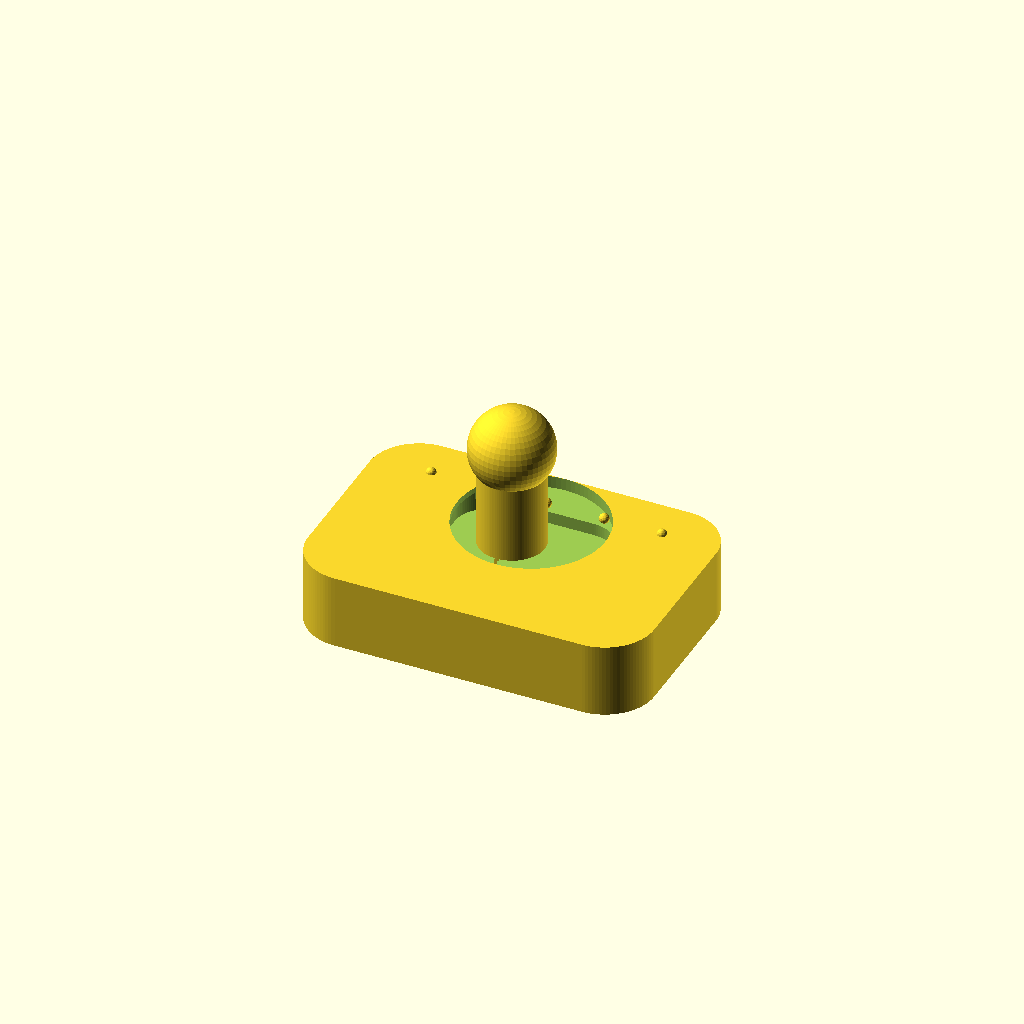
Cell 1: the model at its default parameters.
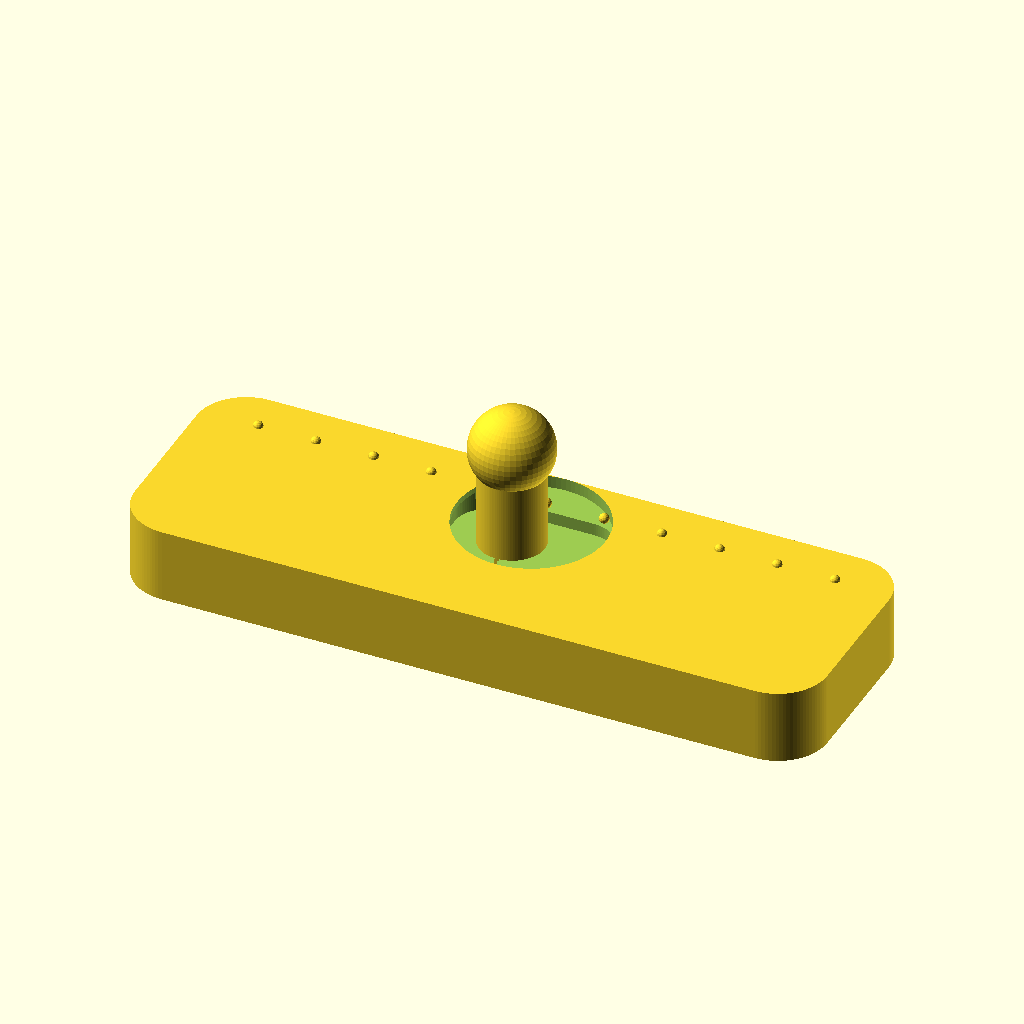
Cell 2 — dock_w set to 168, the other parameters unchanged.
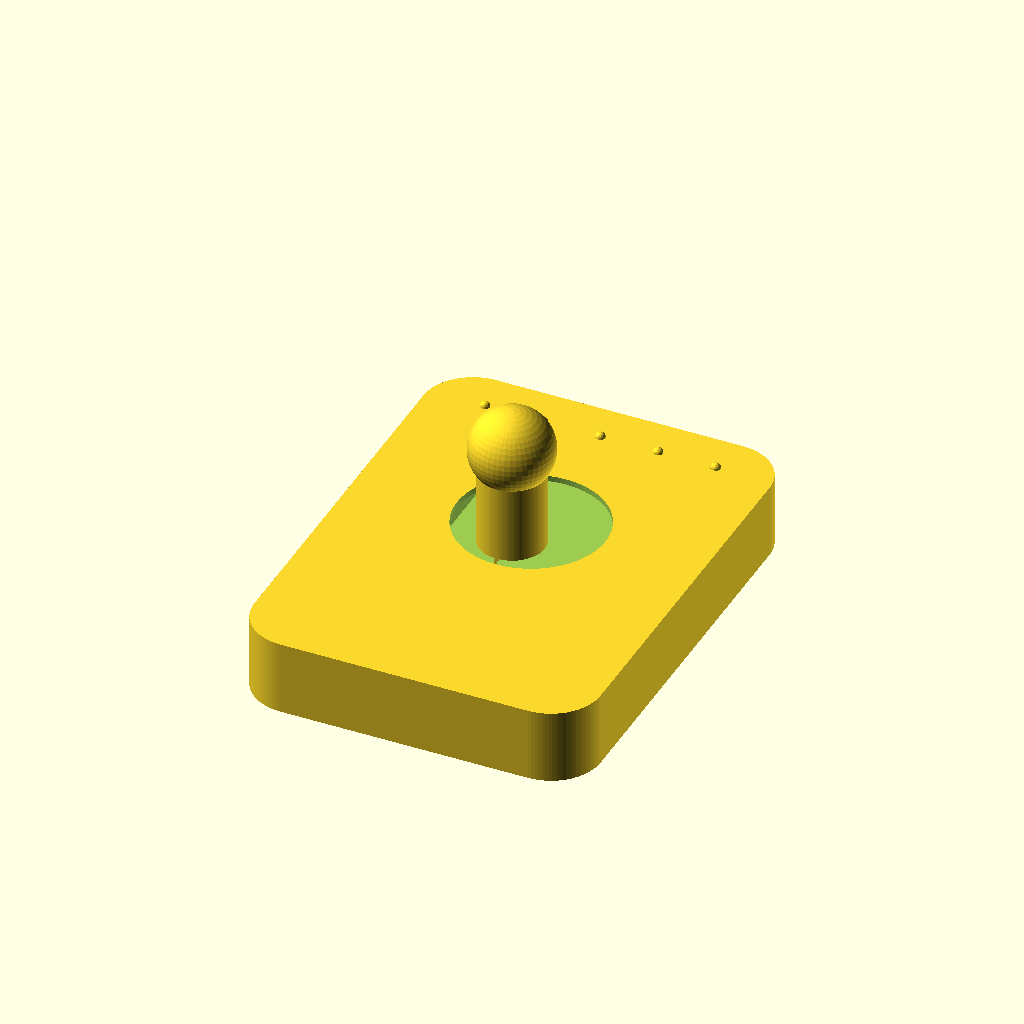
Cell 3: the same model with dock_d = 112.
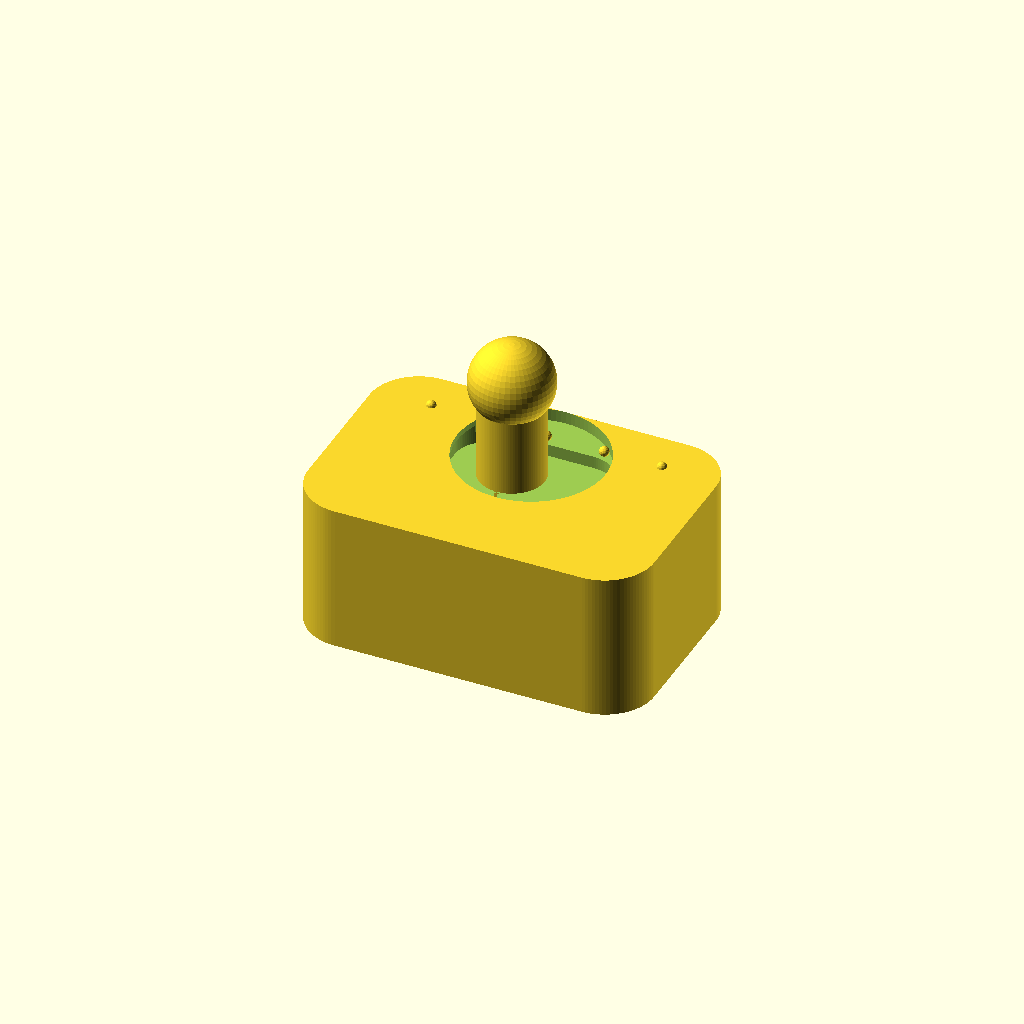
Cell 4: the same model with dock_h = 36.
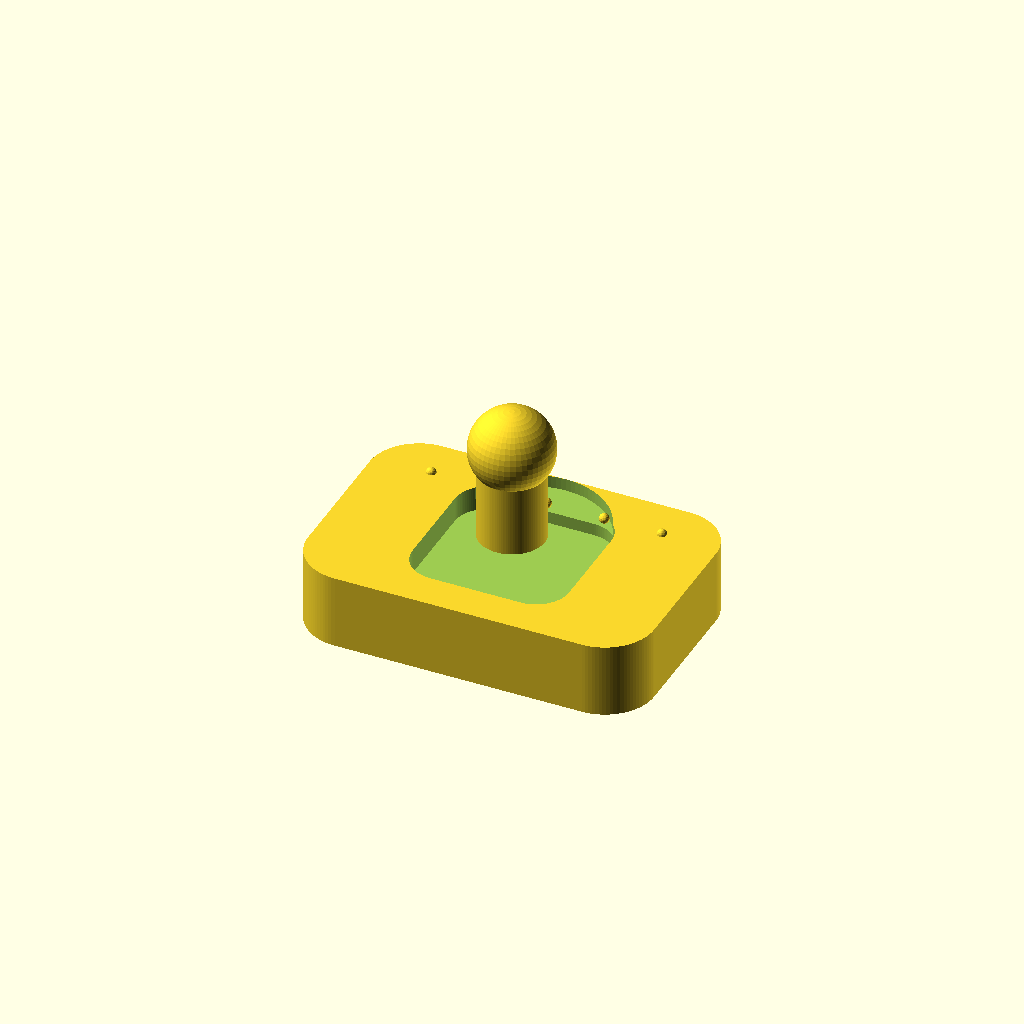
Cell 5 — slot_d set to 9.2, the other parameters unchanged.
One fixed orthographic camera (rotation 55°, 0°, 25°; colour scheme Cornfield) for every cell.
Source of the model, assets/SCAD files/Touchy_Subjects_Next_Products_Pack/focus_dock_clip.scad:

include <common_v2.scad>

// Touchy Subjects - Focus Dock Clip
// Desk dock for bracelet / grip band when not on bottle or wrist.

dock_w = 84;
dock_d = 56;
dock_h = 18;
slot_w = 38;
slot_d = 4.6;
post_h = 28;

difference() {
    union() {
        rounded_strip_3d(dock_w, dock_d, dock_h, r=12);
        // central post
        translate([0,0,dock_h]) cylinder(h=post_h, r=8);
        translate([0,0,dock_h+post_h-2]) sphere(r=10,$fn=48);
        // cable / key tray lip
        translate([0,-dock_d/2+8,dock_h*0.72]) rounded_strip_3d(dock_w-18,12,4,r=5);
    }
    // band parking slot
    translate([0,0,dock_h-6]) rounded_strip_3d(slot_w, dock_d-18, slot_d, r=8);
    // coaster pocket
    translate([0, 10, dock_h-3]) cylinder(h=4.5, r=18);
}

// surface texture
for (x=[-dock_w/2+14:14:dock_w/2-14])
    translate([x,dock_d/2-10,dock_h]) sphere(r=1.2,$fn=18);
Parameter table extracted from the source (name, type, default, range or options):
dock_w: number, default 84
dock_d: number, default 56
dock_h: number, default 18
slot_w: number, default 38
slot_d: number, default 4.6
post_h: number, default 28
